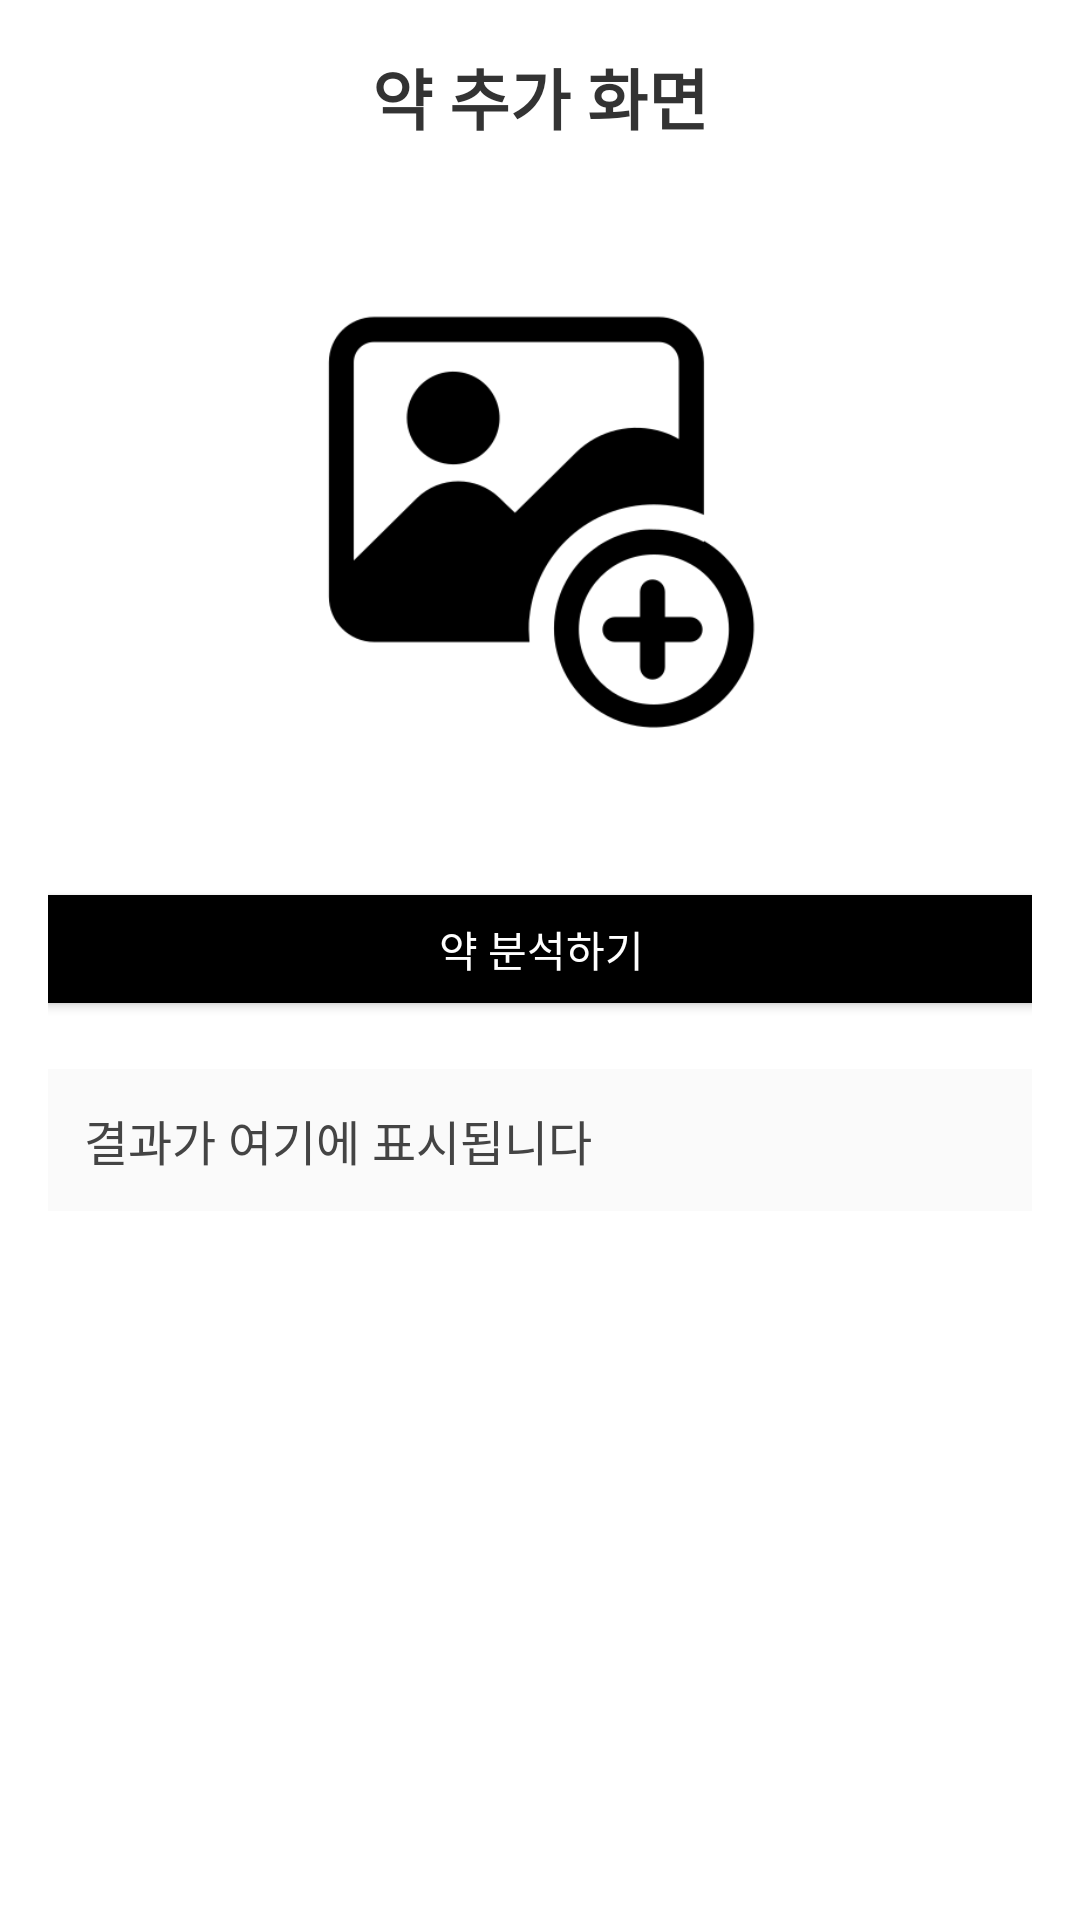

Layout XML and referenced resources for this Android screen:
<!-- AndroidManifest.xml: application theme Theme.Medimate -->
<!-- res/layout/activity_add_medi.xml -->
<?xml version="1.0" encoding="utf-8"?>
<androidx.constraintlayout.widget.ConstraintLayout xmlns:android="http://schemas.android.com/apk/res/android"
    xmlns:app="http://schemas.android.com/apk/res-auto"
    android:layout_width="match_parent"
    android:layout_height="match_parent"
    android:padding="16dp"
    android:background="#FFFFFF">

    
    <TextView
        android:id="@+id/txtTitle"
        android:layout_width="wrap_content"
        android:layout_height="wrap_content"
        android:text="약 추가 화면"
        android:textSize="22sp"
        android:textStyle="bold"
        android:textColor="#333333"
        app:layout_constraintTop_toTopOf="parent"
        app:layout_constraintStart_toStartOf="parent"
        app:layout_constraintEnd_toEndOf="parent" />

    
    <ImageView
        android:id="@+id/imagePreview"
        android:layout_width="200dp"
        android:layout_height="200dp"
        android:layout_marginTop="24dp"
        android:src="@drawable/ic_photo"
        android:scaleType="centerCrop"
        android:background="@drawable/image_border"
        android:contentDescription="사진 선택"
        android:clickable="true"
        android:focusable="true"
        app:layout_constraintTop_toBottomOf="@id/txtTitle"
        app:layout_constraintStart_toStartOf="parent"
        app:layout_constraintEnd_toEndOf="parent" />

    
    <Button
        android:id="@+id/btnAnalyze"
        android:layout_width="400dp"
        android:layout_height="wrap_content"
        android:text="약 분석하기"
        android:layout_marginTop="20dp"
        android:backgroundTint="#000000"
        android:textColor="#FFFFFF"
        app:layout_constraintTop_toBottomOf="@id/imagePreview"
        app:layout_constraintStart_toStartOf="parent"
        app:layout_constraintEnd_toEndOf="parent" />


    
    <ScrollView
        android:layout_width="0dp"
        android:layout_height="0dp"
        android:layout_marginTop="16dp"
        app:layout_constraintTop_toBottomOf="@id/btnAnalyze"
        app:layout_constraintBottom_toBottomOf="parent"
        app:layout_constraintStart_toStartOf="parent"
        app:layout_constraintEnd_toEndOf="parent">

        <TextView
            android:id="@+id/txtResult"
            android:layout_width="match_parent"
            android:layout_height="wrap_content"
            android:text="결과가 여기에 표시됩니다"
            android:textSize="16sp"
            android:textColor="#444444"
            android:lineSpacingExtra="4dp"
            android:padding="12dp"
            android:background="#FAFAFA" />
    </ScrollView>

</androidx.constraintlayout.widget.ConstraintLayout>
<!-- resources referenced by this layout -->
<resources>
  <!-- drawable ic_photo: png bitmap (drawable, 10990 bytes) -->
  <style name="Theme.Medimate" parent="Base.Theme.Medimate" />
  <style name="Base.Theme.Medimate" parent="Theme.Material3.DayNight.NoActionBar">
          
          
      </style>
</resources>
